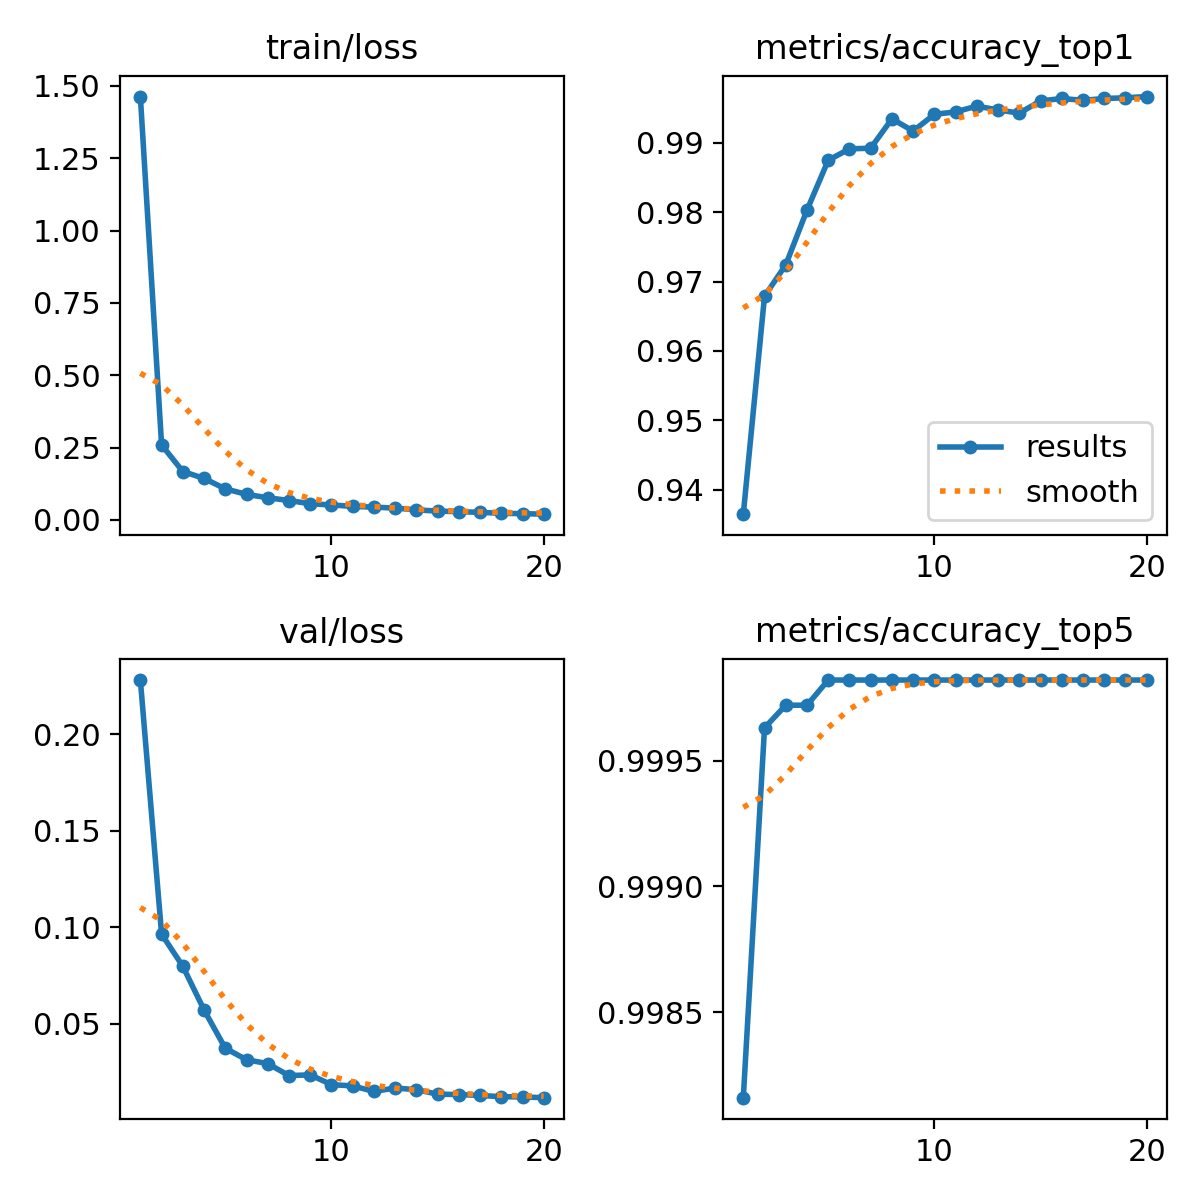

Source data for this figure (header and first rows):
epoch, time, train/loss, metrics/accuracy_top1, metrics/accuracy_top5, val/loss, lr/pg0, lr/pg1, lr/pg2
1, 226.1, 1.464, 0.9365, 0.9982, 0.228, 0.003331, 0.003331, 0.003331
2, 446, 0.2595, 0.9679, 0.9996, 0.09644, 0.006334, 0.006334, 0.006334
3, 656.6, 0.1675, 0.9724, 0.9997, 0.07979, 0.009008, 0.009008, 0.009008
4, 848.9, 0.1438, 0.9803, 0.9997, 0.05721, 0.008515, 0.008515, 0.008515
5, 1064, 0.1076, 0.9875, 0.9998, 0.03738, 0.00802, 0.00802, 0.00802
6, 1257, 0.08857, 0.9891, 0.9998, 0.03142, 0.007525, 0.007525, 0.007525
7, 1447, 0.07678, 0.9892, 0.9998, 0.02944, 0.00703, 0.00703, 0.00703
8, 1663, 0.06733, 0.9935, 0.9998, 0.02321, 0.006535, 0.006535, 0.006535
9, 1863, 0.05617, 0.9917, 0.9998, 0.02361, 0.00604, 0.00604, 0.00604
10, 2052, 0.05193, 0.9941, 0.9998, 0.01853, 0.005545, 0.005545, 0.005545
11, 2259, 0.04697, 0.9945, 0.9998, 0.01789, 0.00505, 0.00505, 0.00505
12, 2461, 0.04433, 0.9953, 0.9998, 0.01502, 0.004555, 0.004555, 0.004555
13, 2651, 0.0412, 0.9948, 0.9998, 0.01677, 0.00406, 0.00406, 0.00406
14, 2841, 0.03475, 0.9943, 0.9998, 0.01594, 0.003565, 0.003565, 0.003565
15, 3056, 0.03087, 0.996, 0.9998, 0.01361, 0.00307, 0.00307, 0.00307
16, 3246, 0.0286, 0.9964, 0.9998, 0.0134, 0.002575, 0.002575, 0.002575
17, 3435, 0.02659, 0.9961, 0.9998, 0.01293, 0.00208, 0.00208, 0.00208
18, 3625, 0.02292, 0.9964, 0.9998, 0.0123, 0.001585, 0.001585, 0.001585
19, 3815, 0.02185, 0.9965, 0.9998, 0.01217, 0.00109, 0.00109, 0.00109
20, 4004, 0.02007, 0.9967, 0.9998, 0.01179, 0.000595, 0.000595, 0.000595
